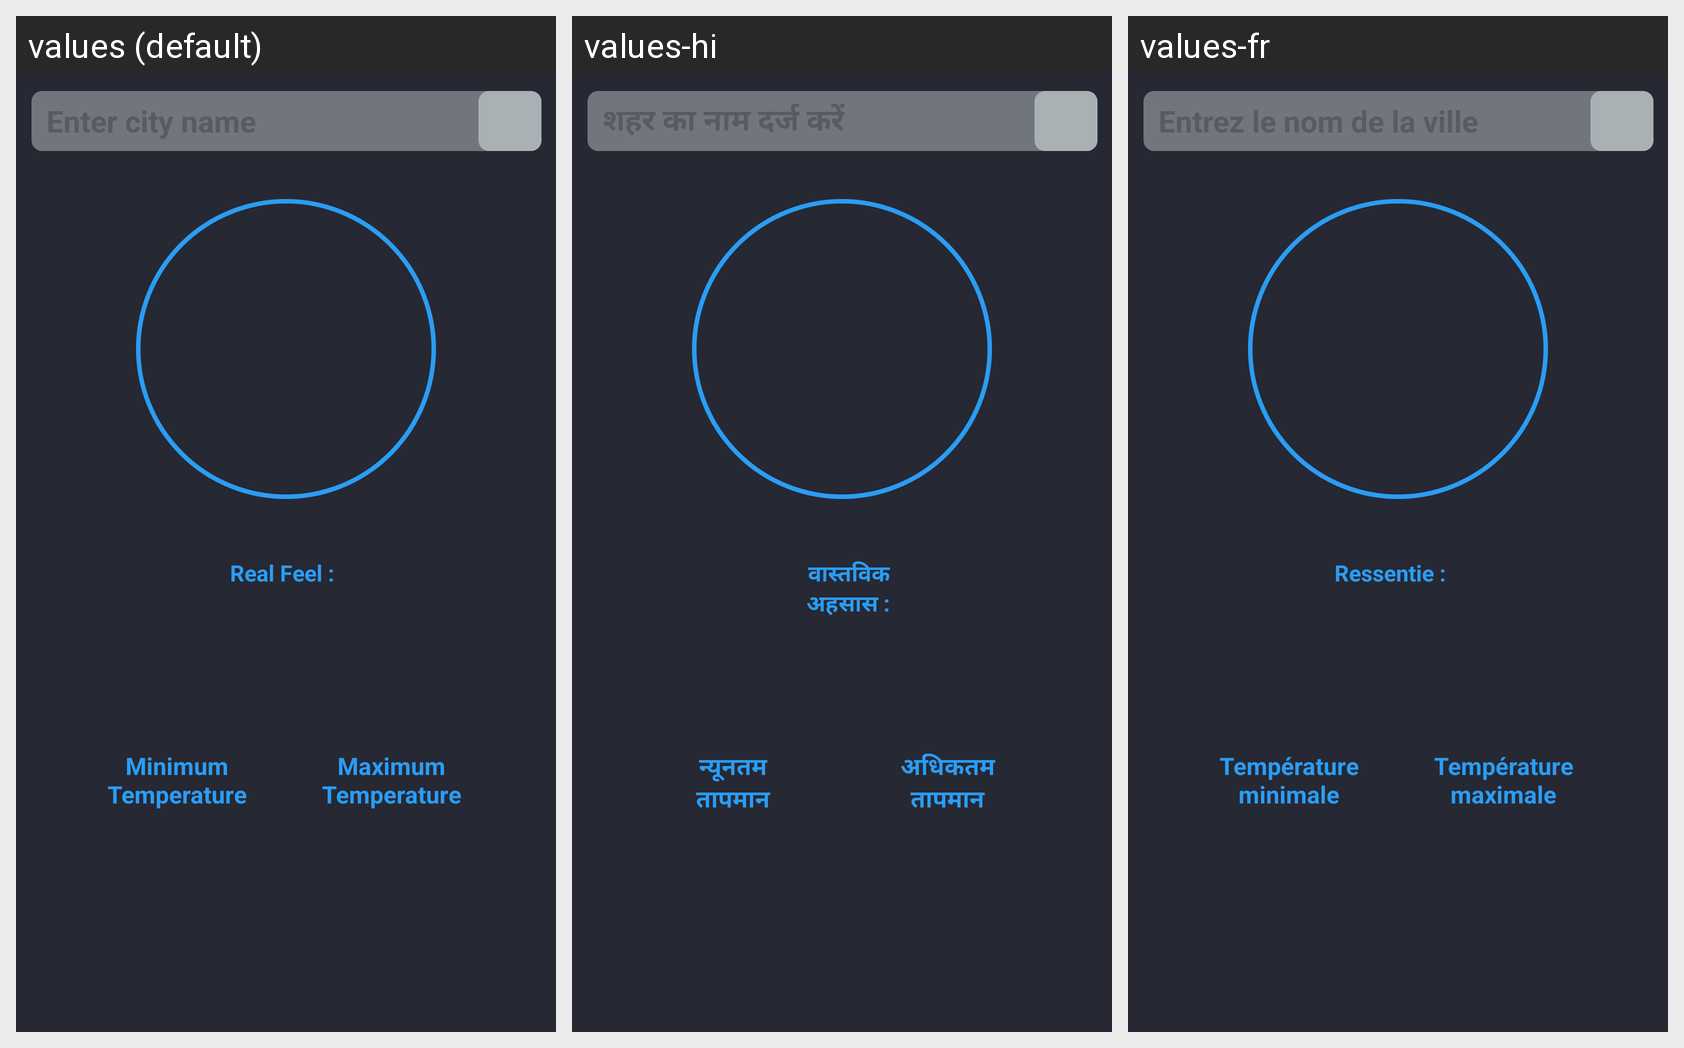

For this localized Android screen grid, give each drawn string resource with its value in every locale shown.
Android screen res/layout/fragment_temperature.xml rendered under 3 locales, left to right: values (default), values-hi, values-fr. Device: Nexus 5 (rendered at 1080×1920; each locale shown at half size, 540×960, under a caption strip naming it); theme Theme.MyApplication.
Strings drawn on this screen, with the default value and each locale's value (text and hints the layout hard-codes, and strings that could not be matched under every locale, appear in the picture but are not listed):

minimum_ntemperature
  values: Minimum
      Temperature
  values-hi: न्यूनतम
      तापमान
  values-fr: Température
      minimale

real_feels
  values: Real Feel :
  values-hi: वास्तविक अहसास :
  values-fr: Ressentie :

maximum_ntemperature
  values: Maximum
      Temperature
  values-hi: अधिकतम
      तापमान
  values-fr: Température
      maximale

enter_city_name
  values: Enter city name
  values-hi: शहर का नाम दर्ज करें
  values-fr: Entrez le nom de la ville
